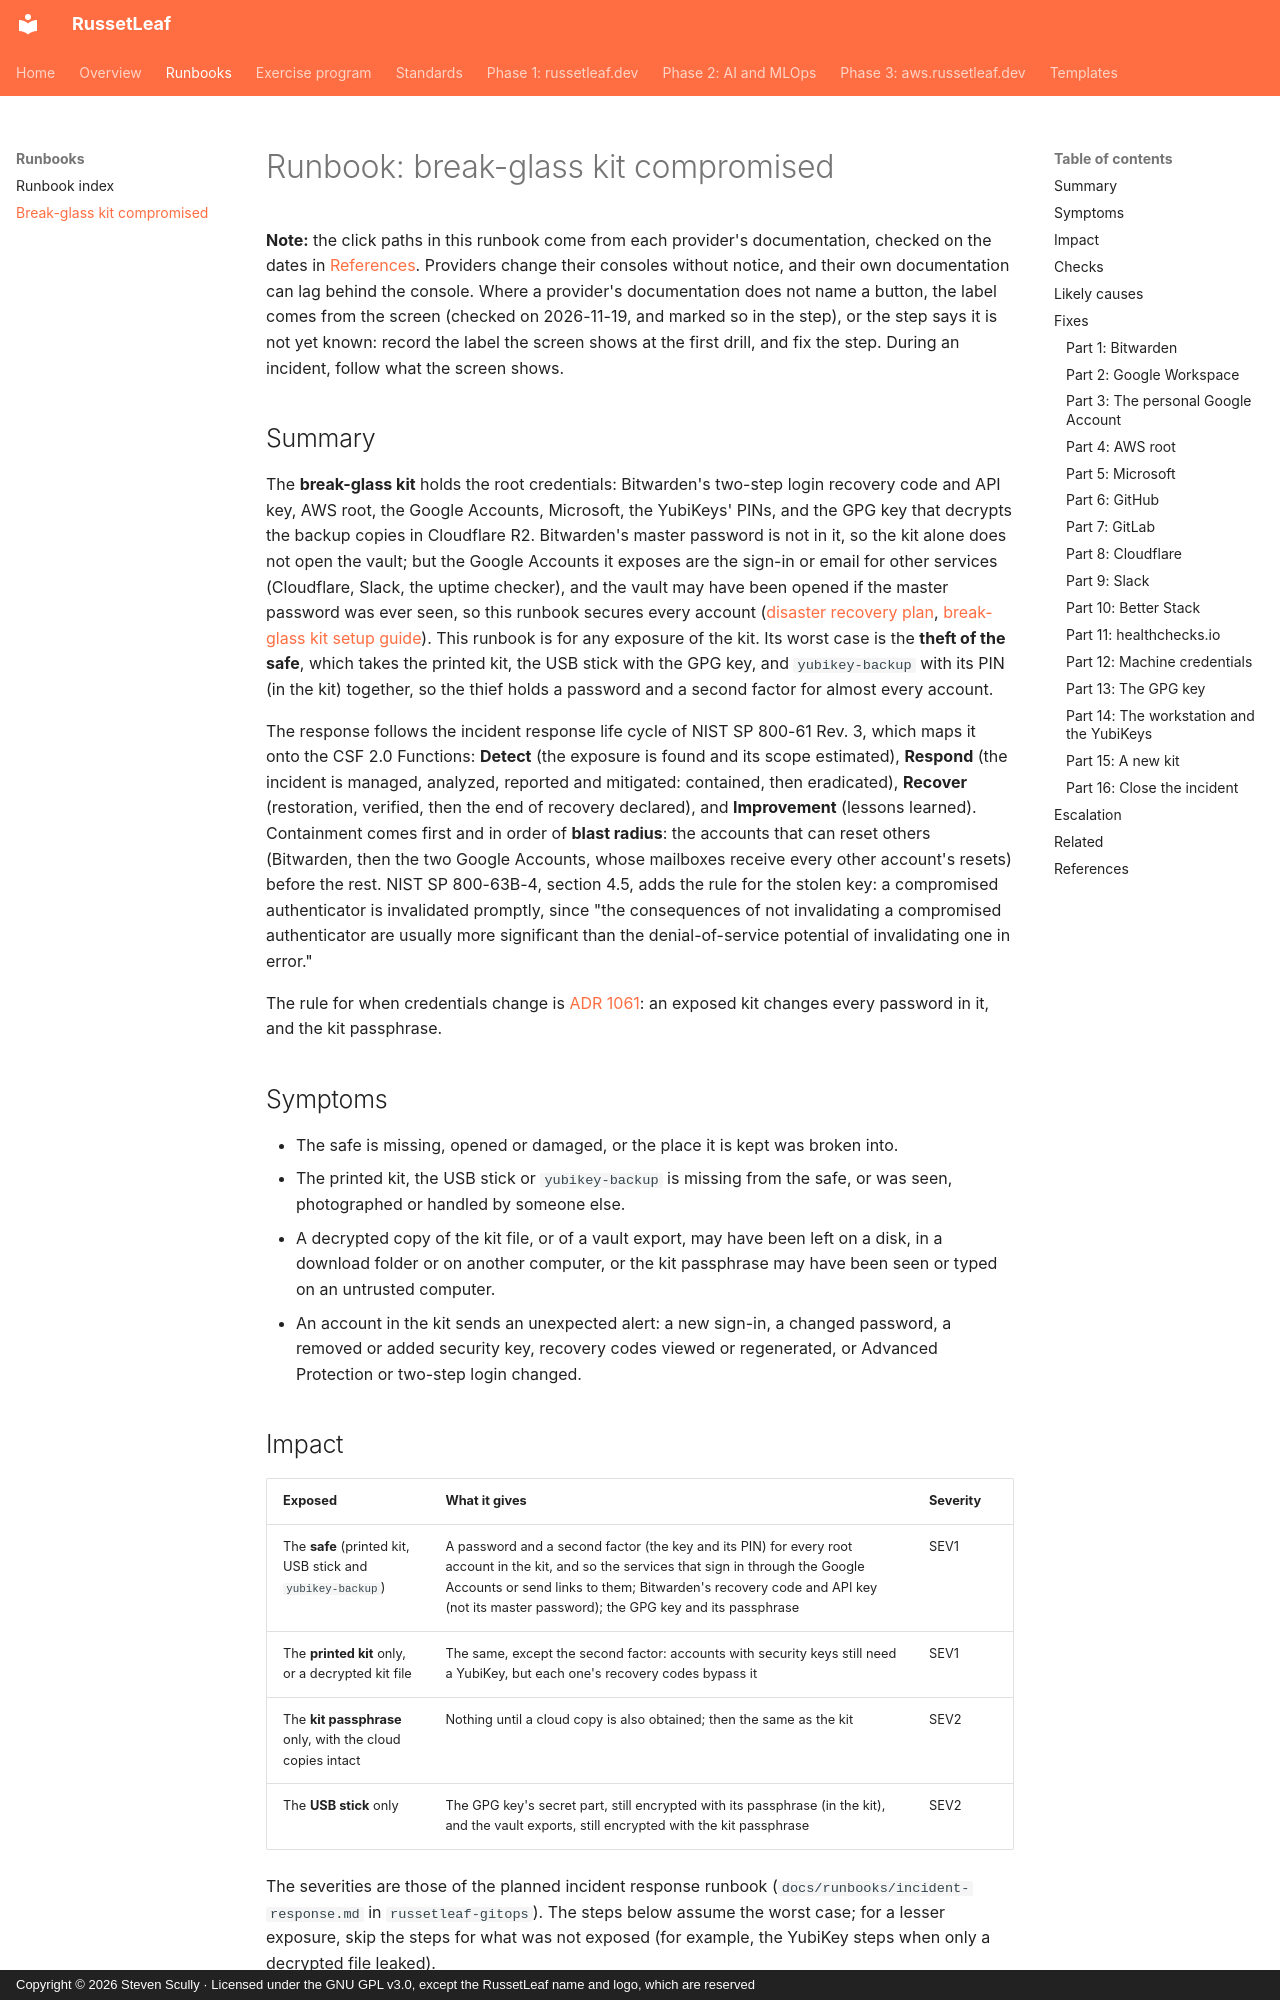

repository: russetleaf/russetleaf-docs · page: runbooks/break-glass-kit-compromise/index.html · generator: mkdocs · copyright: Copyright © 2026 Steven Scully · Licensed under the GNU GPL v3.0, except the RussetLeaf name and logo, which are reserved

# Runbook: break-glass kit compromised

**Note:** the click paths in this runbook come from each provider's documentation, checked on the dates in [References](#references). Providers change their consoles without notice, and their own documentation can lag behind the console. Where a provider's documentation does not name a button, the label comes from the screen (checked on 2026-11-19, and marked so in the step), or the step says it is not yet known: record the label the screen shows at the first drill, and fix the step. During an incident, follow what the screen shows.

## Summary

The **break-glass kit** holds the root credentials: Bitwarden's two-step login recovery code and API key, AWS root, the Google Accounts, Microsoft, the YubiKeys' PINs, and the GPG key that decrypts the backup copies in Cloudflare R2. Bitwarden's master password is not in it, so the kit alone does not open the vault; but the Google Accounts it exposes are the sign-in or email for other services (Cloudflare, Slack, the uptime checker), and the vault may have been opened if the master password was ever seen, so this runbook secures every account ([disaster recovery plan](../phase-1-russetleaf-dev/disaster-recovery.md#break-glass-kit), [break-glass kit setup guide](../phase-1-russetleaf-dev/setup/break-glass-kit.md)). This runbook is for any exposure of the kit. Its worst case is the **theft of the safe**, which takes the printed kit, the USB stick with the GPG key, and `yubikey-backup` with its PIN (in the kit) together, so the thief holds a password and a second factor for almost every account.

The response follows the incident response life cycle of NIST SP 800-61 Rev. 3, which maps it onto the CSF 2.0 Functions: **Detect** (the exposure is found and its scope estimated), **Respond** (the incident is managed, analyzed, reported and mitigated: contained, then eradicated), **Recover** (restoration, verified, then the end of recovery declared), and **Improvement** (lessons learned). Containment comes first and in order of **blast radius**: the accounts that can reset others (Bitwarden, then the two Google Accounts, whose mailboxes receive every other account's resets) before the rest. NIST SP 800-63B-4, section 4.5, adds the rule for the stolen key: a compromised authenticator is invalidated promptly, since "the consequences of not invalidating a compromised authenticator are usually more significant than the denial-of-service potential of invalidating one in error."

The rule for when credentials change is [ADR 1061](../phase-1-russetleaf-dev/adr/1061-credential-rotation.md): an exposed kit changes every password in it, and the kit passphrase.

## Symptoms

- The safe is missing, opened or damaged, or the place it is kept was broken into.
- The printed kit, the USB stick or `yubikey-backup` is missing from the safe, or was seen, photographed or handled by someone else.
- A decrypted copy of the kit file, or of a vault export, may have been left on a disk, in a download folder or on another computer, or the kit passphrase may have been seen or typed on an untrusted computer.
- An account in the kit sends an unexpected alert: a new sign-in, a changed password, a removed or added security key, recovery codes viewed or regenerated, or Advanced Protection or two-step login changed.

## Impact

| Exposed | What it gives | Severity |
|---|---|---|
| The **safe** (printed kit, USB stick and `yubikey-backup`) | A password and a second factor (the key and its PIN) for every root account in the kit, and so the services that sign in through the Google Accounts or send links to them; Bitwarden's recovery code and API key (not its master password); the GPG key and its passphrase | SEV1 |
| The **printed kit** only, or a decrypted kit file | The same, except the second factor: accounts with security keys still need a YubiKey, but each one's recovery codes bypass it | SEV1 |
| The **kit passphrase** only, with the cloud copies intact | Nothing until a cloud copy is also obtained; then the same as the kit | SEV2 |
| The **USB stick** only | The GPG key's secret part, still encrypted with its passphrase (in the kit), and the vault exports, still encrypted with the kit passphrase | SEV2 |

The severities are those of the planned incident response runbook (`docs/runbooks/incident-response.md` in `russetleaf-gitops`). The steps below assume the worst case; for a lesser exposure, skip the steps for what was not exposed (for example, the YubiKey steps when only a decrypted file leaked).
